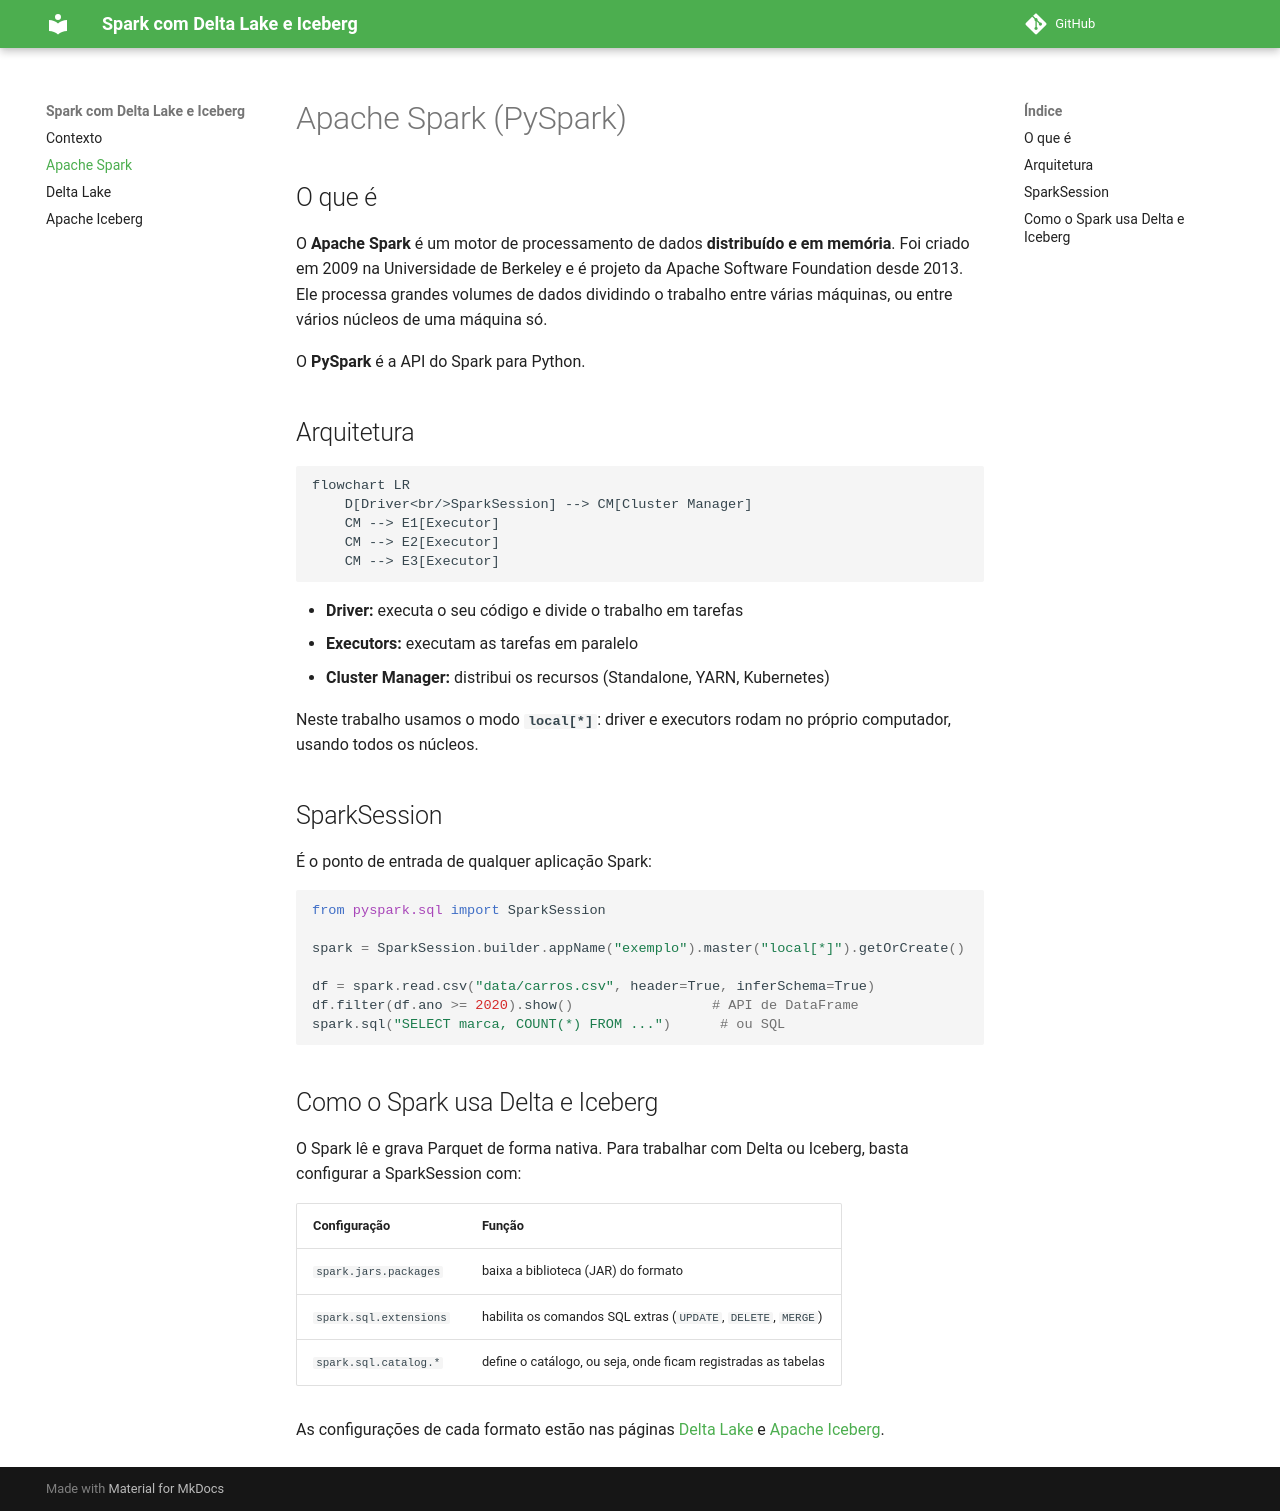

repository: raffaelarcego/trabalho-apachespark-eng_dados · page: pyspark/index.html · generator: mkdocs

# Apache Spark (PySpark)

## O que é

O **Apache Spark** é um motor de processamento de dados **distribuído e em memória**. Foi criado em 2009 na Universidade de Berkeley e é projeto da Apache Software Foundation desde 2013. Ele processa grandes volumes de dados dividindo o trabalho entre várias máquinas, ou entre vários núcleos de uma máquina só.

O **PySpark** é a API do Spark para Python.

## Arquitetura

```mermaid
flowchart LR
    D[Driver<br/>SparkSession] --> CM[Cluster Manager]
    CM --> E1[Executor]
    CM --> E2[Executor]
    CM --> E3[Executor]
```

- **Driver:** executa o seu código e divide o trabalho em tarefas
- **Executors:** executam as tarefas em paralelo
- **Cluster Manager:** distribui os recursos (Standalone, YARN, Kubernetes)

Neste trabalho usamos o modo **`local[*]`**: driver e executors rodam no próprio computador, usando todos os núcleos.

## SparkSession

É o ponto de entrada de qualquer aplicação Spark:

```python
from pyspark.sql import SparkSession

spark = SparkSession.builder.appName("exemplo").master("local[*]").getOrCreate()

df = spark.read.csv("data/carros.csv", header=True, inferSchema=True)
df.filter(df.ano >= 2020).show()                 # API de DataFrame
spark.sql("SELECT marca, COUNT(*) FROM ...")      # ou SQL
```

## Como o Spark usa Delta e Iceberg

O Spark lê e grava Parquet de forma nativa. Para trabalhar com Delta ou Iceberg, basta configurar a SparkSession com:

| Configuração | Função |
|---|---|
| `spark.jars.packages` | baixa a biblioteca (JAR) do formato |
| `spark.sql.extensions` | habilita os comandos SQL extras (`UPDATE`, `DELETE`, `MERGE`) |
| `spark.sql.catalog.*` | define o catálogo, ou seja, onde ficam registradas as tabelas |

As configurações de cada formato estão nas páginas [Delta Lake](delta.md) e [Apache Iceberg](iceberg.md).
